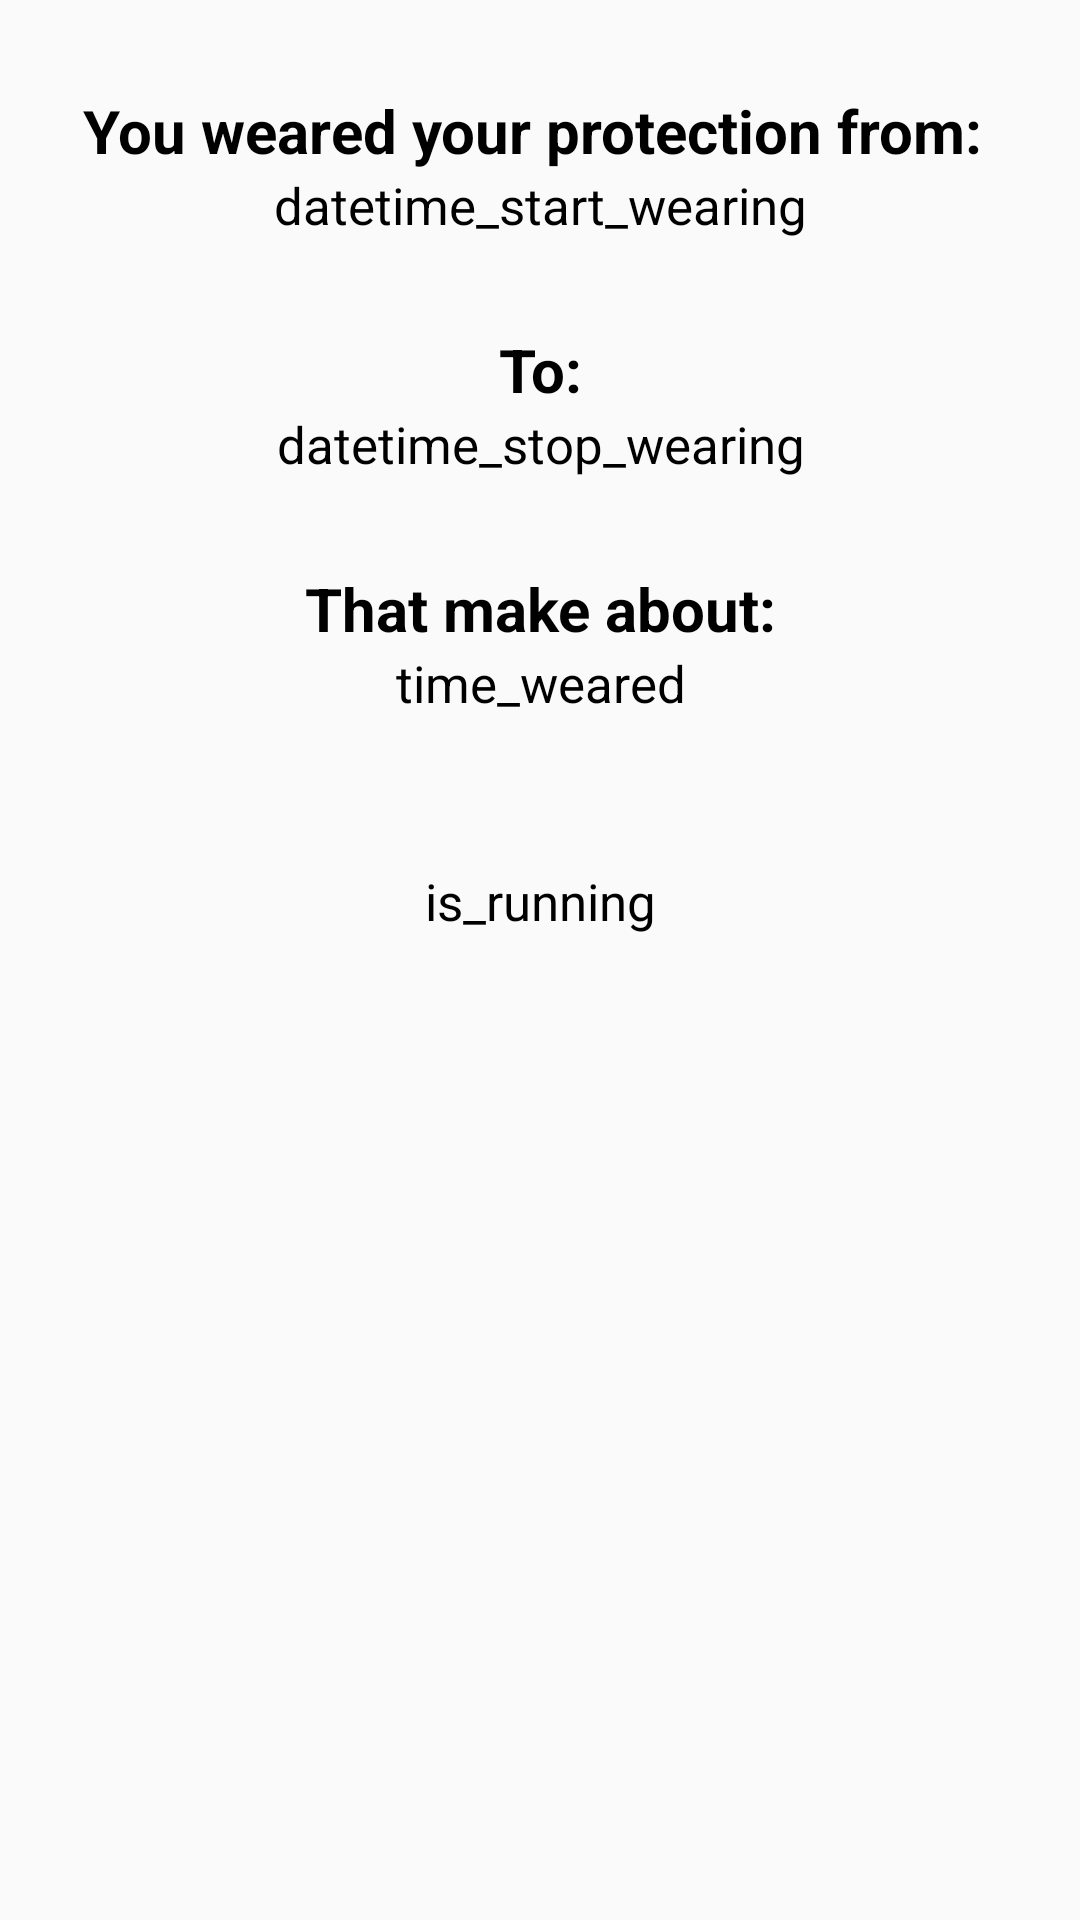

Layout XML and referenced resources for this Android screen:
<!-- AndroidManifest.xml: application theme Theme.oring -->
<!-- res/layout/activity_entry_details.xml -->
<?xml version="1.0" encoding="utf-8"?>
<LinearLayout
    xmlns:android="http://schemas.android.com/apk/res/android" android:layout_width="match_parent"
    android:layout_height="match_parent"
    android:orientation="vertical">

    <TextView
        android:id="@+id/textView6"
        android:layout_width="match_parent"
        android:layout_height="wrap_content"
        android:textSize="20dp"
        android:layout_marginTop="30dp"
        android:textAlignment="center"
        android:textStyle="bold"
        android:text="You weared your protection from: " />

    <TextView
        android:id="@+id/details_entry_put"
        android:layout_width="match_parent"
        android:layout_height="wrap_content"
        android:textSize="17dp"
        android:textAlignment="center"
        android:text="datetime_start_wearing" />

    <TextView
        android:id="@+id/textView7"
        android:layout_width="match_parent"
        android:layout_height="wrap_content"
        android:layout_marginTop="30dp"
        android:textSize="20dp"
        android:textStyle="bold"
        android:textAlignment="center"
        android:text="To:" />

    <TextView
        android:id="@+id/details_entry_removed"
        android:layout_width="match_parent"
        android:layout_height="wrap_content"
        android:textAlignment="center"
        android:textSize="17dp"
        android:text="datetime_stop_wearing" />

    <TextView
        android:id="@+id/textView8"
        android:layout_width="match_parent"
        android:layout_height="wrap_content"
        android:layout_marginTop="30dp"
        android:textSize="20dp"
        android:textStyle="bold"
        android:textAlignment="center"
        android:text="That make about:" />

    <TextView
        android:id="@+id/details_entry_time_weared"
        android:layout_width="match_parent"
        android:layout_height="wrap_content"
        android:textSize="17dp"
        android:textAlignment="center"
        android:text="time_weared" />

    <TextView
        android:id="@+id/details_entry_isRunning"
        android:layout_width="match_parent"
        android:layout_height="wrap_content"
        android:layout_marginTop="50dp"
        android:textAlignment="center"
        android:textSize="17dp"
        android:text="is_running" />
</LinearLayout>
<!-- resources referenced by this layout -->
<resources>
  <style name="Theme.oring" parent="Theme.AppCompat.DayNight.DarkActionBar">
          
          <item name="colorPrimary">@color/purple_500</item>
          <item name="colorPrimaryVariant">@color/purple_700</item>
          <item name="colorOnPrimary">@color/white</item>
          <item name="backgroundColor">#FDFDFD</item>
          
          
          <item name="colorSecondary">@color/teal_200</item>
          <item name="colorSecondaryVariant">@color/teal_700</item>
          <item name="colorOnSecondary">@color/black</item>
          
          <item name="android:statusBarColor">?attr/colorPrimaryVariant</item>
          
          <item name="android:textColor">@color/black</item>
      </style>
  <color name="purple_500">#FF6200EE</color>
  <color name="purple_700">#FF3700B3</color>
  <color name="white">#FFFFFFFF</color>
  <color name="teal_200">#FF03DAC5</color>
  <color name="teal_700">#FF018786</color>
  <color name="black">#FF000000</color>
</resources>
